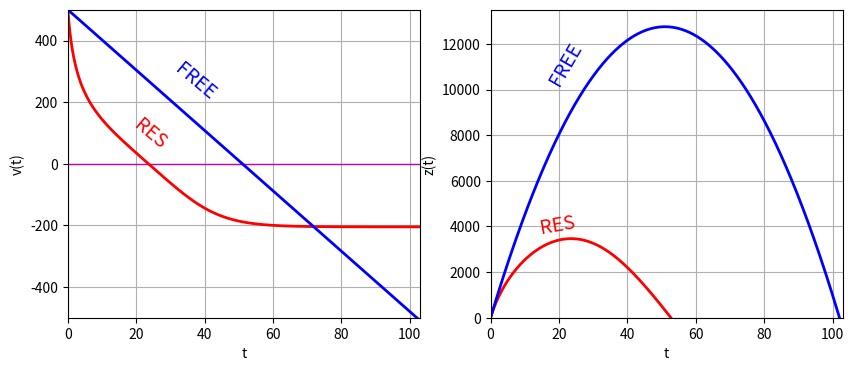

Reproduce this figure in Python.
"""
dz(t)/dt = v(t)
dv(t)/dt = -g - (A*v(t) + B*v(t)^3)/m
"""

import numpy as np
import matplotlib.pyplot as plt
from scipy.integrate import odeint

z0 = 0.0  # m
v0 = 500.0  # m/sec

m = 0.009  # kg
g = 9.8  # m/sec^2

A = 1.e-5  # N*sec/m
B = 1.e-8  # N*sec^3/m^3
tm = 110.0  # sec


def system(f, t):
    global m, g, A, B
    z = f[0]
    v = f[1]
    dzdt = v
    dvdt = -g - (A * v + B * v ** 3) / m
    return [dzdt, dvdt]


nt = 1000
t = np.linspace(0., tm, nt)

sol = odeint(system, [z0, v0], t)
res_z = sol[:, 0]
res_v = sol[:, 1]

print("NODES:", len(res_z))

res_flight_time = 0
for i in range(len(res_z)):
    if res_z[i] < 0.0:
        res_flight_time = (t[i] + t[i - 1]) / 2.0
        print()
        print("LANDING NODE (RES):", i)
        print("FLIGHT TIME (RES):", res_flight_time)
        print("MAX LIFT (RES):", max(res_z))
        break

free_z = np.linspace(0.,0.,nt)
free_v = np.linspace(0.,0.,nt)
for i in range(len(t)):
    free_z[i] = z0 + (v0 * t[i]) - (g * t[i] * t[i] / 2)
    free_v[i] = v0 - (g * t[i])

free_flight_time = 0
for i in range(len(free_z)):
    if free_z[i] < 0.0:
        free_flight_time = (t[i] + t[i - 1]) / 2.0
        print()
        print("LANDING NODE (FREE):", i)
        print("FLIGHT TIME (FREE):", free_flight_time)
        print("MAX LIFT (FREE):", max(free_z))
        break

plt.figure(figsize=(10, 4))

# subplot 1
plt.subplot(121)
plt.text(18,50,"RES",color='r',fontsize=14,rotation=-40)
plt.text(30,210,"FREE",color='b',fontsize=14,rotation=-40)
plt.plot(t, [0.0] * nt, 'm-', linewidth=1)
plt.plot(t, res_v, 'r-', linewidth=2)
plt.plot(t, free_v, 'b-', linewidth=2)
plt.axis([0, free_flight_time + 1, -500., 500.])
plt.grid(True)
plt.xlabel("t")
plt.ylabel("v(t)")

# subplot 2
plt.subplot(122)
plt.text(14,3700,"RES",color='r',fontsize=14,rotation=10)
plt.text(16,10250,"FREE",color='b',fontsize=14,rotation=60)
plt.plot(t, res_z, 'r-', linewidth=2)
plt.plot(t, free_z, 'b-', linewidth=2)
plt.axis([0, free_flight_time + 1., 0., 13500.])
plt.grid(True)
plt.xlabel("t")
plt.ylabel("z(t)")

plt.savefig("graphics.pdf", dpi=300)
plt.show()
